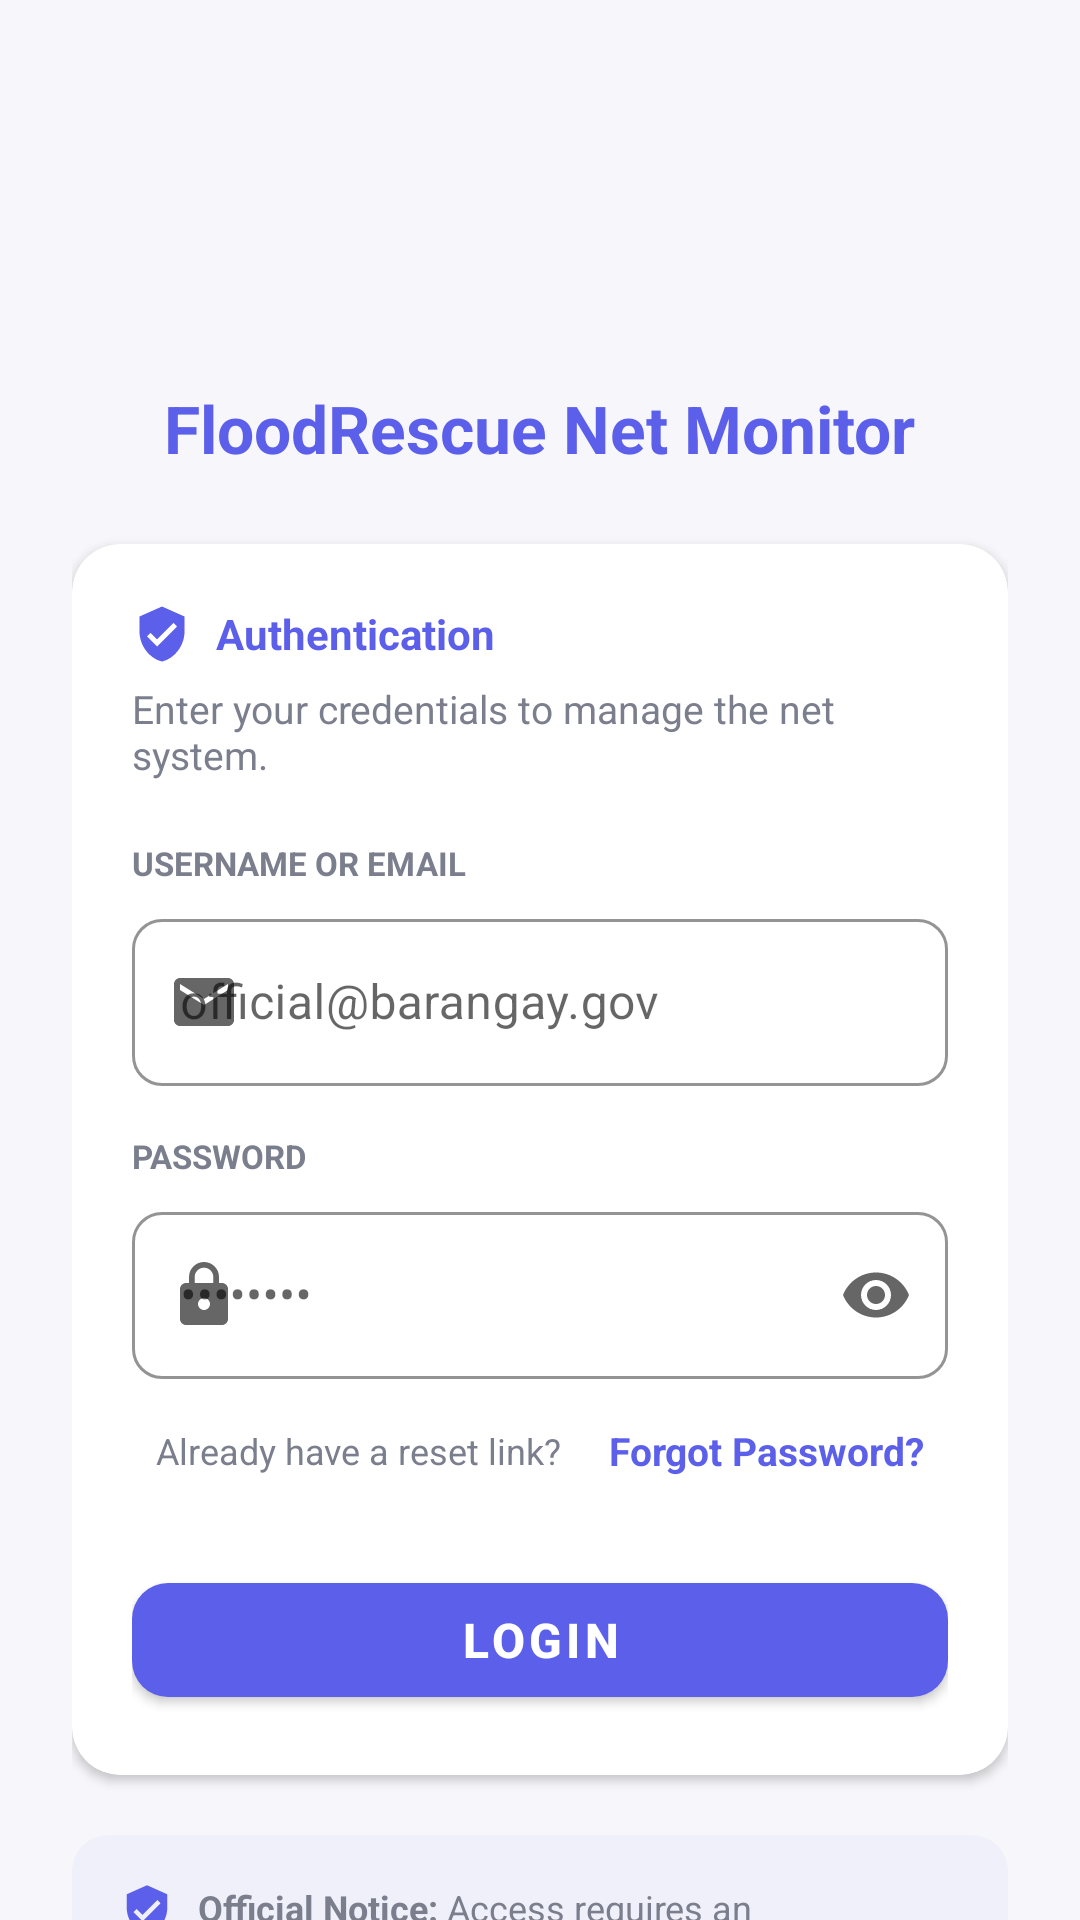

Android layout source for this screen:
<!-- AndroidManifest.xml: application theme Theme.FloodRescueNetMonitor -->
<!-- res/layout/activity_login.xml -->
<?xml version='1.0' encoding='utf-8'?>
<androidx.core.widget.NestedScrollView xmlns:android="http://schemas.android.com/apk/res/android" xmlns:app="http://schemas.android.com/apk/res-auto" android:layout_width="match_parent" android:layout_height="match_parent" android:background="@color/surface_light" android:fillViewport="true" android:fitsSystemWindows="true">
    <LinearLayout android:layout_width="match_parent" android:layout_height="match_parent" android:orientation="vertical" android:gravity="center" android:paddingHorizontal="24dp" android:paddingVertical="32dp">
        <ImageView android:layout_width="80dp" android:layout_height="80dp" android:src="@drawable/app_logo" android:scaleType="fitCenter" android:contentDescription="@null" />
        <TextView android:layout_width="wrap_content" android:layout_height="wrap_content" android:layout_marginTop="16dp" android:text="FloodRescue Net Monitor" android:textSize="22sp" android:textStyle="bold" android:textColor="@color/indigo" />
        <com.google.android.material.card.MaterialCardView android:layout_width="match_parent" android:layout_height="wrap_content" android:layout_marginTop="24dp" app:cardCornerRadius="16dp" app:cardElevation="2dp" app:cardBackgroundColor="@android:color/white">
            <LinearLayout android:layout_width="match_parent" android:layout_height="wrap_content" android:orientation="vertical" android:padding="20dp">
                <LinearLayout android:layout_width="wrap_content" android:layout_height="wrap_content" android:orientation="horizontal" android:gravity="center_vertical">
                    <ImageView android:layout_width="20dp" android:layout_height="20dp" android:src="@drawable/ic_verified_user" android:contentDescription="@null" />
                    <TextView android:layout_width="wrap_content" android:layout_height="wrap_content" android:layout_marginStart="8dp" android:text="Authentication" android:textStyle="bold" android:textColor="@color/indigo" />
                </LinearLayout>
                <TextView android:layout_width="match_parent" android:layout_height="wrap_content" android:layout_marginTop="6dp" android:text="Enter your credentials to manage the net system." android:textSize="13sp" android:textColor="@color/text_secondary" />
                <TextView android:layout_width="wrap_content" android:layout_height="wrap_content" android:layout_marginTop="20dp" android:text="USERNAME OR EMAIL" android:textSize="11sp" android:textStyle="bold" android:textColor="@color/text_secondary" />
                <com.google.android.material.textfield.TextInputLayout android:layout_width="match_parent" android:layout_height="wrap_content" android:layout_marginTop="6dp" app:boxCornerRadiusTopStart="10dp" app:boxCornerRadiusTopEnd="10dp" app:boxCornerRadiusBottomStart="10dp" app:boxCornerRadiusBottomEnd="10dp" app:boxStrokeColor="@color/ad_hoc_e0e0ea" app:startIconDrawable="@drawable/ic_email" style="@style/Widget.MaterialComponents.TextInputLayout.OutlinedBox">
                    <com.google.android.material.textfield.TextInputEditText android:id="@+id/etUsername" android:layout_width="match_parent" android:layout_height="wrap_content" android:singleLine="true" android:hint="official@barangay.gov" android:inputType="textEmailAddress" android:textColor="@color/text_primary" android:textColorHint="@color/text_secondary" />
                </com.google.android.material.textfield.TextInputLayout>
                <TextView android:layout_width="wrap_content" android:layout_height="wrap_content" android:layout_marginTop="16dp" android:text="PASSWORD" android:textSize="11sp" android:textStyle="bold" android:textColor="@color/text_secondary" />
                <com.google.android.material.textfield.TextInputLayout android:id="@+id/tilPassword" android:layout_width="match_parent" android:layout_height="wrap_content" android:layout_marginTop="6dp" app:boxCornerRadiusTopStart="10dp" app:boxCornerRadiusTopEnd="10dp" app:boxCornerRadiusBottomStart="10dp" app:boxCornerRadiusBottomEnd="10dp" app:boxStrokeColor="@color/ad_hoc_e0e0ea" app:startIconDrawable="@drawable/ic_lock" app:endIconMode="password_toggle" style="@style/Widget.MaterialComponents.TextInputLayout.OutlinedBox">
                    <com.google.android.material.textfield.TextInputEditText android:id="@+id/etPassword" android:layout_width="match_parent" android:layout_height="wrap_content" android:singleLine="true" android:hint="••••••••" android:inputType="textPassword" android:textColor="@color/text_primary" android:textColorHint="@color/text_secondary" />
                </com.google.android.material.textfield.TextInputLayout>
                <LinearLayout android:layout_width="match_parent" android:layout_height="wrap_content" android:layout_marginTop="2dp" android:orientation="horizontal" android:gravity="center_vertical">
                    <TextView android:id="@+id/tvHaveResetLink" android:layout_width="0dp" android:layout_height="wrap_content" android:layout_weight="1" android:minHeight="44dp" android:paddingHorizontal="8dp" android:paddingVertical="12dp" android:gravity="center_vertical" android:clickable="true" android:focusable="true" android:background="?attr/selectableItemBackground" android:text="@string/action_have_reset_link" android:textSize="12sp" android:textColor="@color/text_secondary" />
                    <TextView android:id="@+id/tvForgotPassword" android:layout_width="wrap_content" android:layout_height="wrap_content" android:minHeight="44dp" android:minWidth="48dp" android:paddingHorizontal="8dp" android:paddingVertical="12dp" android:gravity="center_vertical" android:clickable="true" android:focusable="true" android:background="?attr/selectableItemBackground" android:text="Forgot Password?" android:textSize="13sp" android:textStyle="bold" android:textColor="@color/indigo" />
                </LinearLayout>
                <com.google.android.material.button.MaterialButton android:id="@+id/btnLogin" android:layout_width="match_parent" android:layout_height="50dp" android:layout_marginTop="16dp" android:text="Login" android:textSize="16sp" android:textStyle="bold" app:cornerRadius="12dp" app:backgroundTint="@color/indigo" />
            </LinearLayout>
        </com.google.android.material.card.MaterialCardView>
        <LinearLayout android:layout_width="match_parent" android:layout_height="wrap_content" android:layout_marginTop="20dp" android:orientation="horizontal" android:background="@drawable/bg_banner_indigo_light" android:padding="16dp">
            <ImageView android:layout_width="18dp" android:layout_height="18dp" android:src="@drawable/ic_verified_user" android:contentDescription="@null" />
            <TextView android:layout_width="0dp" android:layout_height="wrap_content" android:layout_weight="1" android:layout_marginStart="8dp" android:text="@string/login_official_notice" android:textSize="12sp" android:textColor="@color/text_secondary" />
        </LinearLayout>
        <LinearLayout android:layout_width="wrap_content" android:layout_height="wrap_content" android:layout_marginTop="24dp" android:orientation="horizontal" android:gravity="center_vertical">
            <TextView android:layout_width="wrap_content" android:layout_height="wrap_content" android:text="Don't have an account? " android:textSize="14sp" android:textColor="@color/text_secondary" />
            <TextView android:id="@+id/tvSignUp" android:layout_width="wrap_content" android:layout_height="wrap_content" android:text="Sign Up &gt;" android:textSize="14sp" android:textStyle="bold" android:textColor="@color/pink_accent" />
        </LinearLayout>
    </LinearLayout>
</androidx.core.widget.NestedScrollView>
<!-- resources referenced by this layout -->
<resources>
  <color name="ad_hoc_e0e0ea">#E0E0EA</color>
  <color name="indigo">#5B5FEA</color>
  <color name="pink_accent">#E84C6B</color>
  <color name="surface_light">#F7F7FB</color>
  <color name="text_primary">#1D1E2C</color>
  <color name="text_secondary">#7B7E8C</color>
  <!-- drawable bg_banner_indigo_light (drawable) -->
  <?xml version="1.0" encoding="utf-8"?>
  <shape xmlns:android="http://schemas.android.com/apk/res/android"
      android:shape="rectangle">
      <solid android:color="@color/ad_hoc_f0f0fa" />
      <corners android:radius="12dp" />
  </shape>
  <!-- drawable ic_email (drawable) -->
  <vector xmlns:android="http://schemas.android.com/apk/res/android"
      android:width="24dp" android:height="24dp" android:viewportWidth="24" android:viewportHeight="24">
      <path android:fillColor="#FF7B7E8C" android:pathData="M20,4L4,4C2.9,4 2,4.9 2,6L2,18C2,19.1 2.9,20 4,20L20,20C21.1,20 22,19.1 22,18L22,6C22,4.9 21.1,4 20,4ZM20,8L12,13L4,8L4,6L12,11L20,6L20,8Z"/>
  </vector>
  <!-- drawable ic_lock (drawable) -->
  <vector xmlns:android="http://schemas.android.com/apk/res/android"
      android:width="24dp" android:height="24dp" android:viewportWidth="24" android:viewportHeight="24">
      <path android:fillColor="#FF7B7E8C" android:pathData="M18,8L17,8L17,6C17,3.24 14.76,1 12,1C9.24,1 7,3.24 7,6L7,8L6,8C4.9,8 4,8.9 4,10L4,20C4,21.1 4.9,22 6,22L18,22C19.1,22 20,21.1 20,20L20,10C20,8.9 19.1,8 18,8ZM12,17C10.9,17 10,16.1 10,15C10,13.9 10.9,13 12,13C13.1,13 14,13.9 14,15C14,16.1 13.1,17 12,17ZM15.1,8L8.9,8L8.9,6C8.9,4.29 10.29,2.9 12,2.9C13.71,2.9 15.1,4.29 15.1,6L15.1,8Z"/>
  </vector>
  <!-- drawable ic_verified_user (drawable) -->
  <vector xmlns:android="http://schemas.android.com/apk/res/android"
      android:width="24dp" android:height="24dp" android:viewportWidth="24" android:viewportHeight="24">
      <path android:fillColor="#FF5B5FEA" android:pathData="M12,1L3,5L3,11C3,16.55 6.84,21.74 12,23C17.16,21.74 21,16.55 21,11L21,5L12,1ZM10,17L6,13L7.41,11.59L10,14.17L16.59,7.58L18,9L10,17Z"/>
  </vector>
  <string name="action_have_reset_link">Already have a reset link?</string>
  <string name="login_official_notice"><b>Official Notice:</b> Access requires an administrator-approved account. Sign-in attempts are recorded on this phone; passwords are never logged.</string>
  <style name="Theme.FloodRescueNetMonitor" parent="Base.Theme.FloodRescueNetMonitor" />
  <color name="ad_hoc_f0f0fa">#F0F0FA</color>
  <style name="Base.Theme.FloodRescueNetMonitor" parent="Theme.MaterialComponents.DayNight.NoActionBar">
          <item name="colorPrimary">@color/indigo</item>
          <item name="colorPrimaryDark">@color/indigo_dark</item>
          <item name="colorSecondary">@color/pink_accent</item>
          <item name="colorAccent">@color/pink_accent</item>
          <item name="android:windowBackground">@color/surface_light</item>
          <item name="android:textColorPrimary">@color/text_primary</item>
      </style>
  <color name="indigo_dark">#4347C9</color>
</resources>
